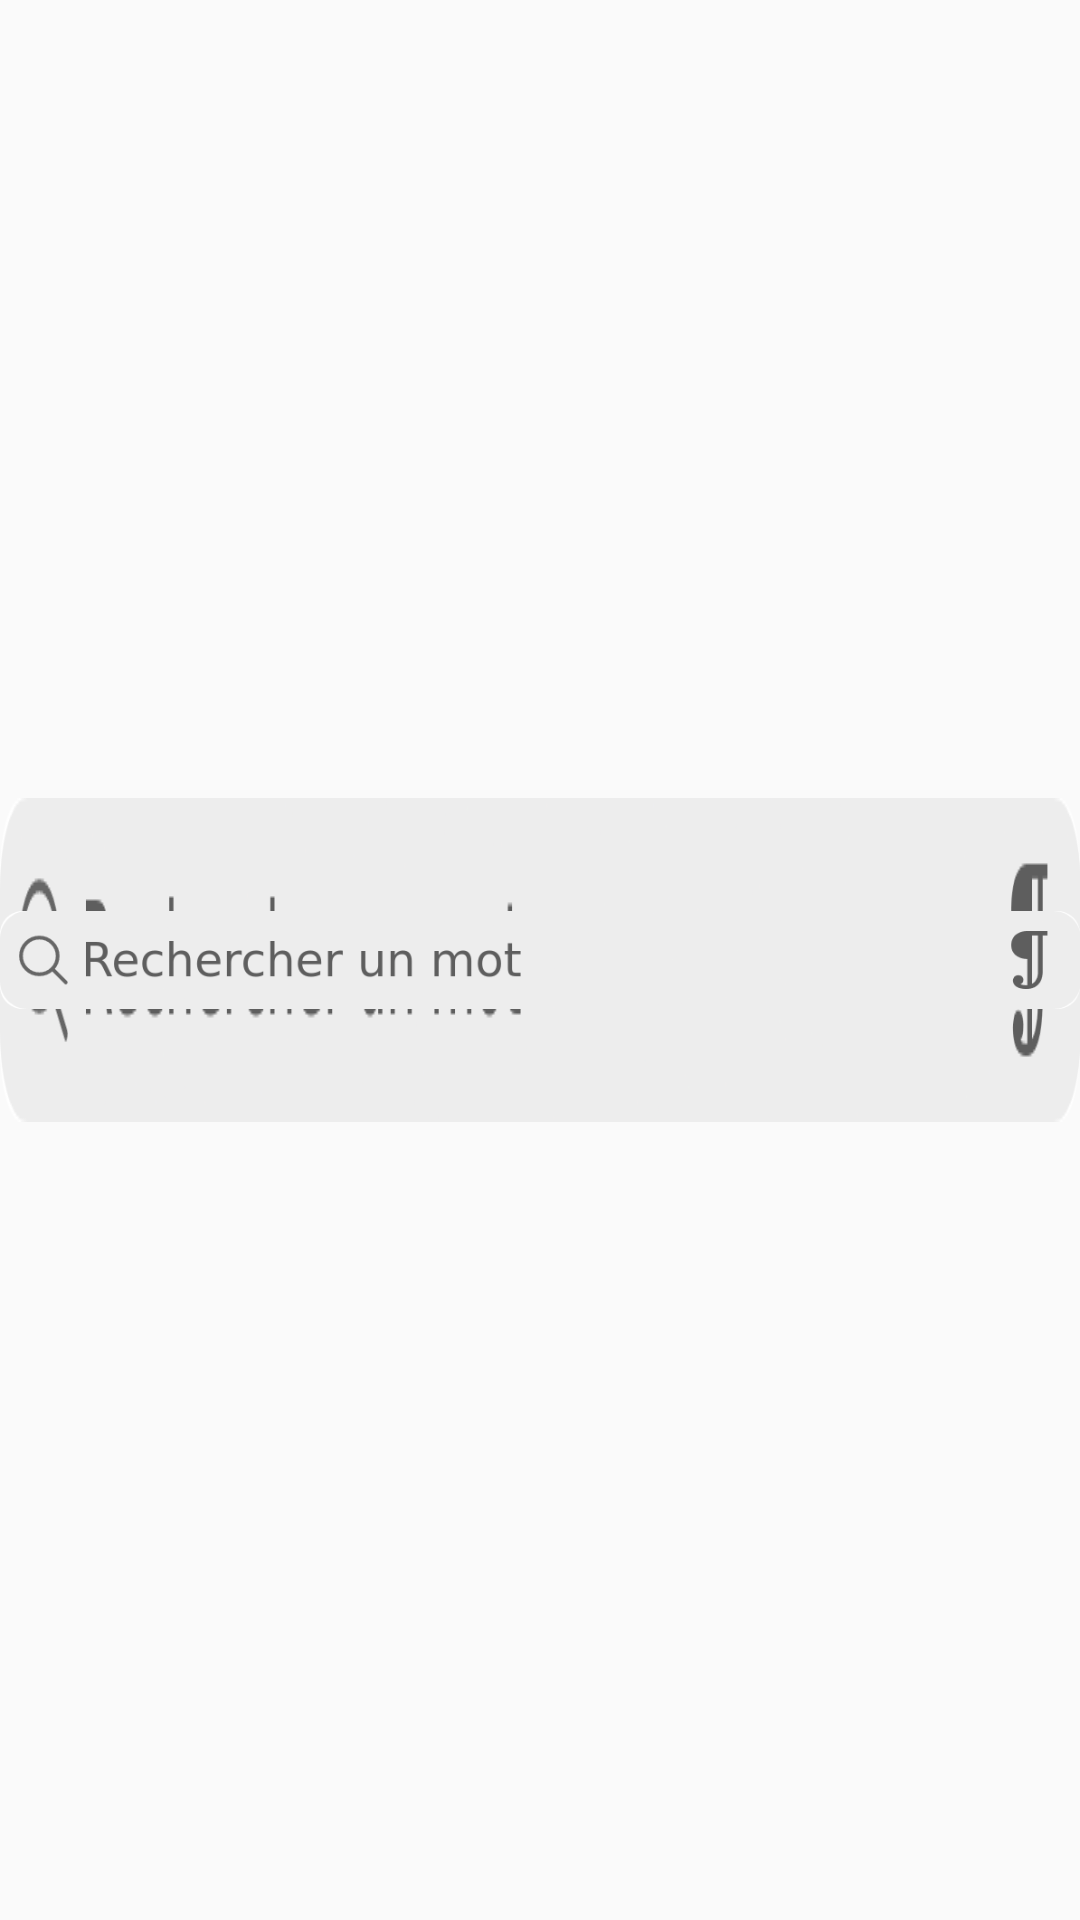

Reconstruct the res/layout file that produces this screen, plus the resources it refers to.
<!-- AndroidManifest.xml: application theme AppTheme -->
<!-- res/layout/remede_searchbar.xml -->
<RelativeLayout xmlns:android="http://schemas.android.com/apk/res/android"
    xmlns:app="http://schemas.android.com/apk/res-auto"
    style="@style/Widget.Android.AppWidget.Container"
    android:layout_width="match_parent"
    android:layout_height="match_parent"
    android:background="@android:color/transparent"
    android:theme="@style/AppTheme.AppWidgetContainer">


    <ImageButton
        android:id="@+id/imageView"
        android:layout_width="wrap_content"
        android:layout_height="wrap_content"
        android:layout_centerInParent="true"
        android:background="@drawable/searchbar"
        android:contentDescription="@string/searchbar"
        android:scaleType="fitCenter"
        android:src="@drawable/searchbar"
        app:srcCompat="@drawable/searchbar" />

</RelativeLayout>
<!-- resources referenced by this layout -->
<resources>
  <!-- drawable searchbar: png bitmap (drawable-land-night-ldpi, 11306 bytes) -->
  <string name="searchbar">Searchbar</string>
  <style name="AppTheme.AppWidgetContainer" parent="AppTheme.AppWidgetContainerParent">
          
          <item name="appWidgetPadding">8dp</item>
          <item name="android:radius">8dp</item>
          <item name="appWidgetInnerRadius">8dp</item>
          <item name="appWidgetRadius">16dp</item>
          <item name="background">@android:color/transparent</item>
      </style>
  <style name="Widget.Android.AppWidget.Container" parent="android:Widget">
          <item name="android:id">@android:id/background</item>
          <item name="android:background">@android:color/transparent</item>
      </style>
  <style name="AppTheme" parent="Theme.AppCompat.Light.DarkActionBar">
          
          <item name="colorPrimary">@color/colorPrimary</item>
          <item name="colorPrimaryDark">@color/colorPrimaryDark</item>
          <item name="colorAccent">@color/colorAccent</item>
      </style>
  <style name="AppTheme.AppWidgetContainerParent" parent="@android:style/Theme.DeviceDefault">
          
          <item name="appWidgetRadius">16dp</item>
          
          <item name="appWidgetInnerRadius">8dp</item>
          <item name="background">@android:color/transparent</item>
      </style>
  <!-- not gathered from this repository: default colours our renderer supplied (Android Studio template values) -->
  <color name="colorPrimary">#FF6200EE</color>
  <color name="colorPrimaryDark">#FF3700B3</color>
  <color name="colorAccent">#FF03DAC5</color>
</resources>
